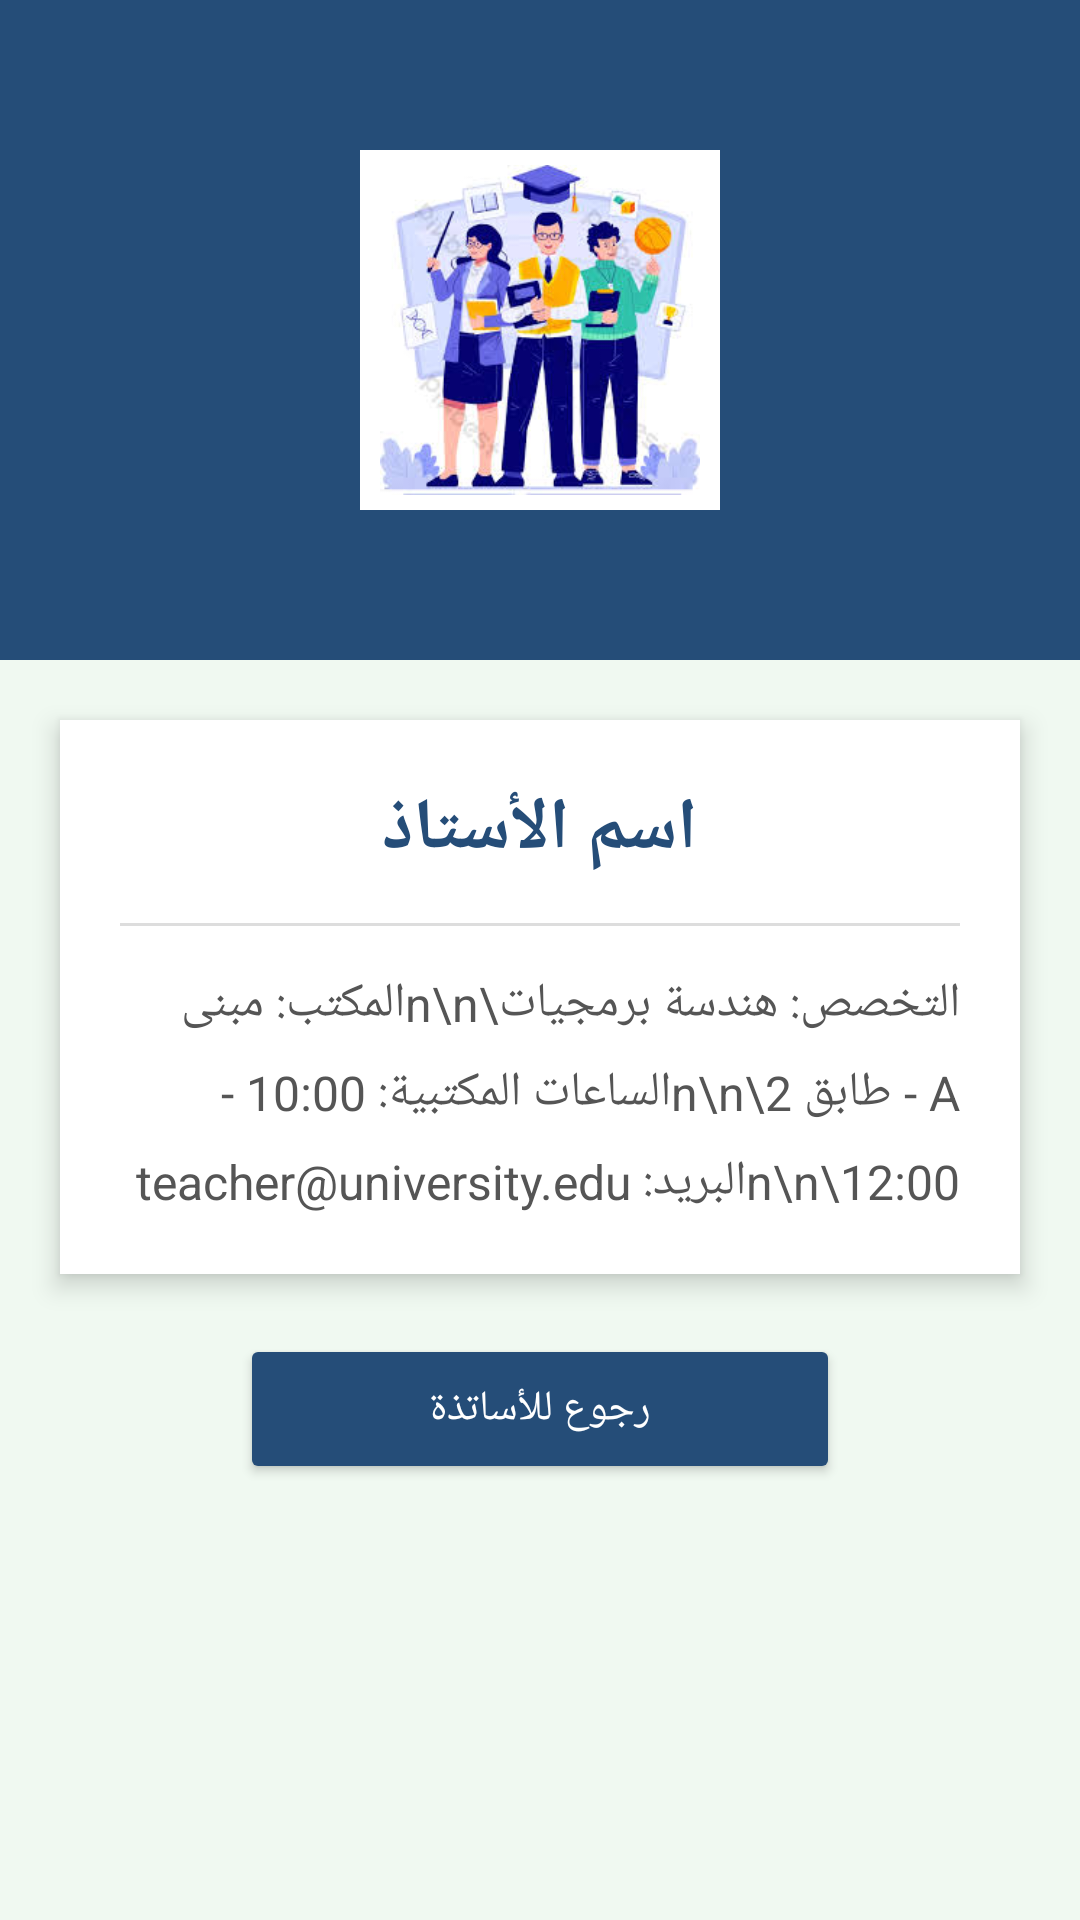

Produce the Android XML layout that renders to this screen, including the resource entries it uses.
<!-- AndroidManifest.xml: application theme Theme.UniversityGuide -->
<!-- res/layout/activity_teacher_detail.xml -->
<?xml version="1.0" encoding="utf-8"?>
<LinearLayout xmlns:android="http://schemas.android.com/apk/res/android"
    android:layout_width="match_parent"
    android:layout_height="match_parent"
    android:orientation="vertical"
    android:background="#F0F9F1"
    android:gravity="center_horizontal">

    <RelativeLayout
        android:layout_width="match_parent"
        android:layout_height="220dp"
        android:background="#254D78">

        <ImageView
            android:id="@+id/imgTeacherProfile"
            android:layout_width="120dp"
            android:layout_height="120dp"
            android:layout_centerInParent="true"
            android:src="@drawable/images"
            android:background="@android:color/white"
            android:padding="5dp" />
    </RelativeLayout>

    <LinearLayout
        android:layout_width="match_parent"
        android:layout_height="wrap_content"
        android:layout_margin="20dp"
        android:background="@android:color/white"
        android:elevation="5dp"
        android:orientation="vertical"
        android:padding="20dp">

        <TextView
            android:id="@+id/tvTeacherNameDetail"
            android:layout_width="wrap_content"
            android:layout_height="wrap_content"
            android:text="اسم الأستاذ"
            android:textSize="24sp"
            android:textStyle="bold"
            android:textColor="#254D78"
            android:layout_gravity="center" />

        <View
            android:layout_width="match_parent"
            android:layout_height="1dp"
            android:background="#DDDDDD"
            android:layout_marginVertical="15dp" />

        <TextView
            android:id="@+id/tvTeacherInfo"
            android:layout_width="wrap_content"
            android:layout_height="wrap_content"
            android:text="التخصص: هندسة برمجيات\n\nالمكتب: مبنى A - طابق 2\n\nالساعات المكتبية: 10:00 - 12:00\n\nالبريد: teacher@university.edu"
            android:textSize="16sp"
            android:lineSpacingExtra="8dp"
            android:textColor="#555555" />
    </LinearLayout>

    <Button
        android:id="@+id/btnBackFromDetail"
        android:layout_width="200dp"
        android:layout_height="50dp"
        android:text="رجوع للأساتذة"
        android:backgroundTint="#254D78"
        android:textColor="#FFFFFF" />

</LinearLayout>
<!-- resources referenced by this layout -->
<resources>
  <!-- drawable images: png bitmap (drawable, 13878 bytes) -->
  <style name="Theme.UniversityGuide" parent="Base.Theme.UniversityGuide" />
  <style name="Base.Theme.UniversityGuide" parent="Theme.Material3.DayNight.NoActionBar">
          
          
      </style>
</resources>
